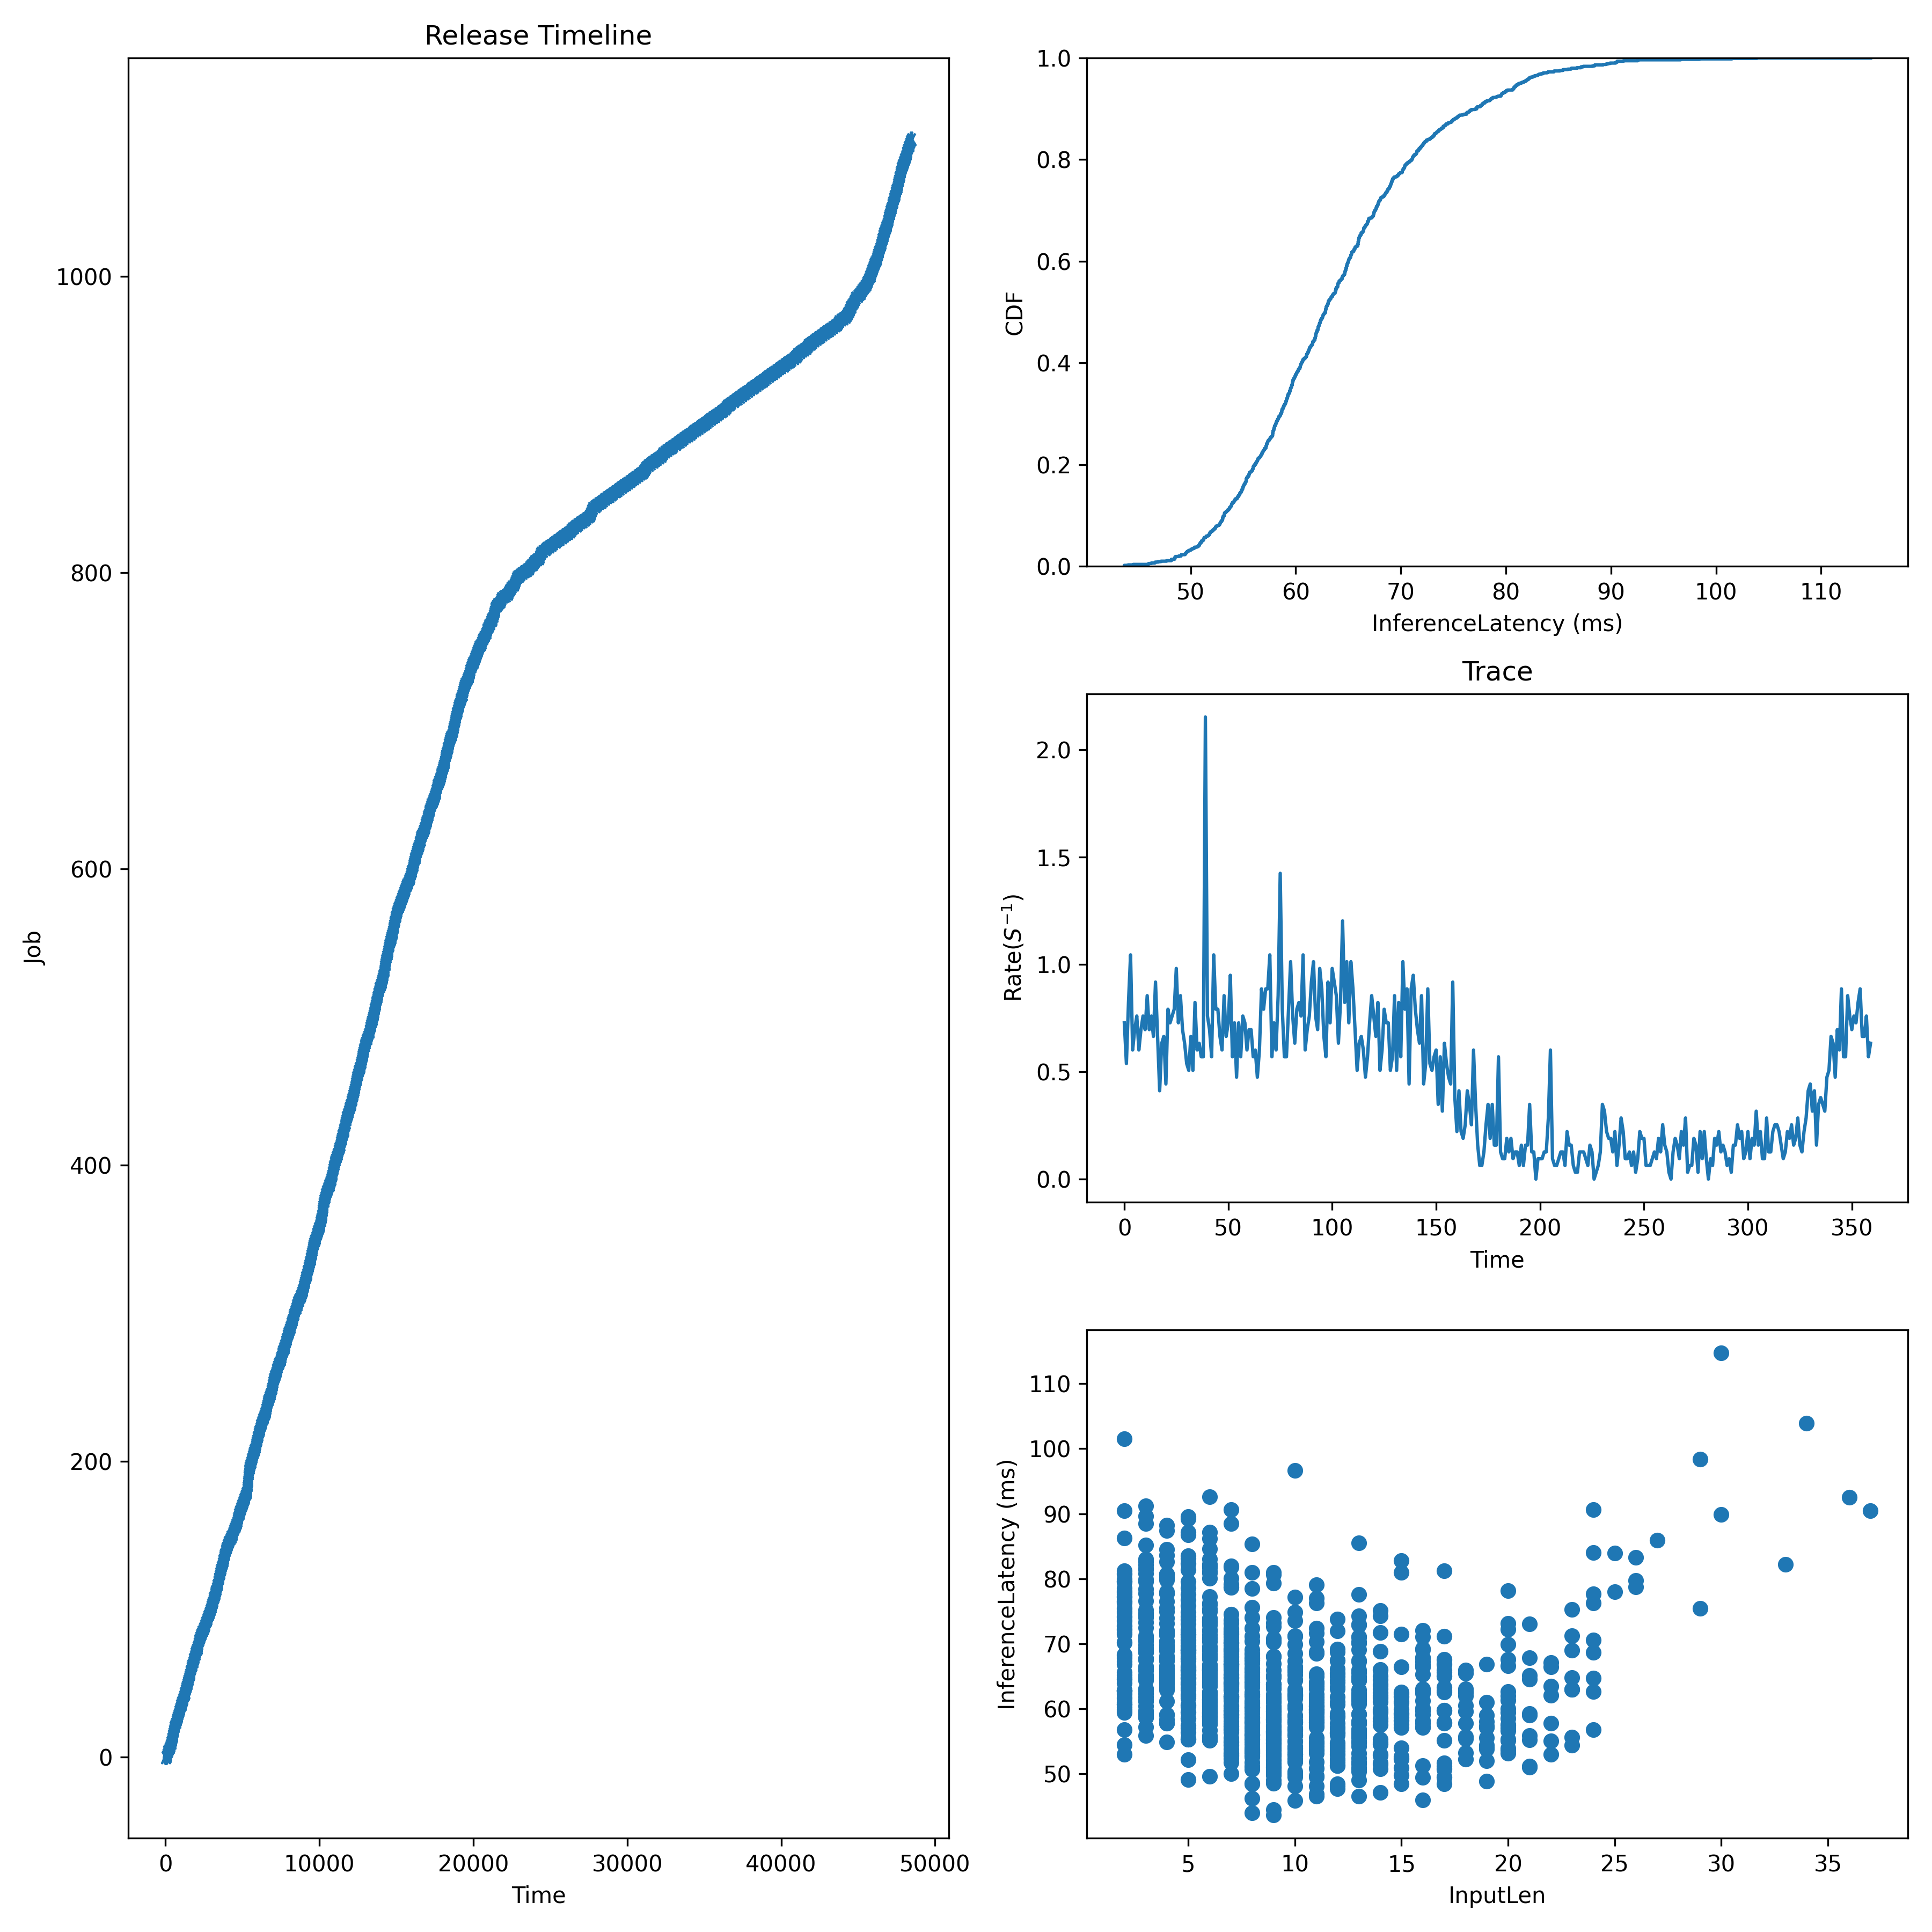

Data behind this chart, as committed beside it:
JobId, InputLen, Length, Admitted
0, 9, 58.17, 0.0
1, 8, 64.2, 26.91
2, 5, 69.06, 53.81
3, 10, 57.14, 80.72
4, 5, 64.93, 107.6
5, 7, 65.25, 134.5
6, 10, 55.94, 179.4
7, 6, 73.45, 224.2
8, 8, 62.34, 269.1
9, 15, 48.48, 291.5
10, 9, 80.65, 313.9
11, 12, 65.37, 336.3
12, 20, 69.94, 358.8
13, 10, 71.14, 381.2
14, 13, 69.14, 403.6
15, 11, 70.37, 422.8
16, 7, 63.39, 442.1
17, 15, 52.68, 461.3
18, 2, 59.73, 480.5
19, 7, 63.74, 499.7
20, 14, 54.9, 518.9
21, 2, 72.27, 538.1
22, 15, 59.09, 571.8
23, 8, 53.49, 605.4
24, 7, 64.7, 639.1
25, 10, 58.23, 672.7
26, 8, 51.77, 699.6
27, 7, 70.14, 726.5
28, 9, 73.2, 753.4
29, 6, 60.39, 780.3
30, 5, 65.68, 807.2
31, 3, 70.38, 834.1
32, 3, 79.88, 861
33, 9, 65.93, 887.9
34, 6, 58.89, 914.9
35, 14, 59.93, 941.8
36, 5, 83.51, 975.4
37, 9, 60.21, 1009
38, 7, 64.86, 1043
39, 14, 63.55, 1076
40, 7, 57.26, 1103
41, 9, 54.53, 1130
42, 9, 59.61, 1157
43, 15, 82.8, 1184
44, 4, 88.27, 1211
45, 8, 55.95, 1238
46, 2, 65.19, 1265
47, 10, 58.87, 1292
48, 20, 72.21, 1318
49, 10, 62.33, 1345
50, 23, 71.24, 1372
51, 9, 50.57, 1399
52, 5, 64.83, 1426
53, 6, 64.8, 1453
54, 9, 58.71, 1480
55, 5, 69.77, 1502
56, 19, 54.08, 1525
57, 2, 75.4, 1547
58, 24, 70.61, 1570
59, 11, 50.87, 1592
... 1,034 more rows
